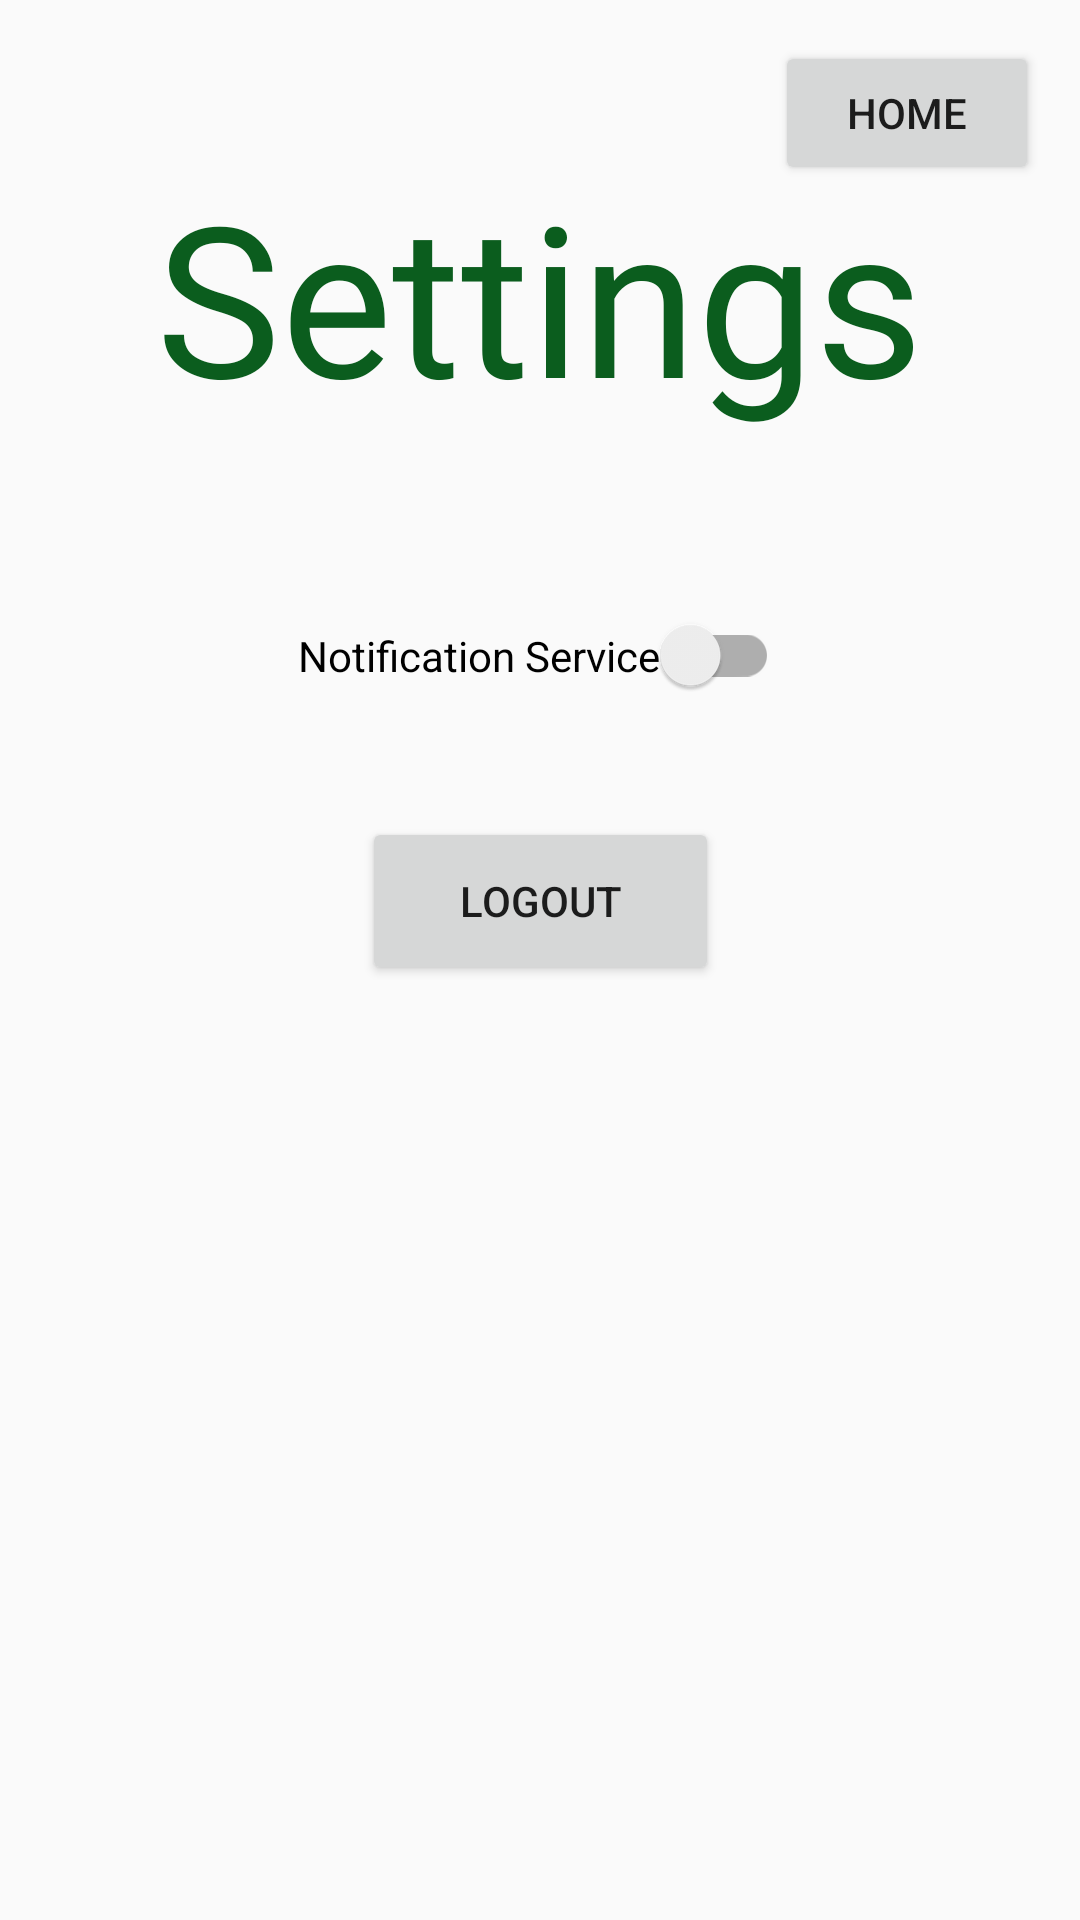

This screen was rendered from an Android layout file. Write that file and the resources it references.
<!-- AndroidManifest.xml: application theme AppTheme -->
<!-- res/layout/activity_settings.xml -->
<?xml version="1.0" encoding="utf-8"?>
<androidx.constraintlayout.widget.ConstraintLayout xmlns:android="http://schemas.android.com/apk/res/android"
    xmlns:app="http://schemas.android.com/apk/res-auto"
    xmlns:tools="http://schemas.android.com/tools"
    android:id="@+id/logOut"
    android:layout_width="match_parent"
    android:layout_height="match_parent"
    tools:context=".activities.Settings">

    <TextView
        android:id="@+id/textView24"
        android:layout_width="wrap_content"
        android:layout_height="wrap_content"
        android:layout_marginTop="52dp"
        android:fontFamily="@font/gochi_hand"
        android:text="@string/settings"
        android:textColor="#0B5D1E"
        android:textSize="70sp"
        app:layout_constraintEnd_toEndOf="parent"
        app:layout_constraintHorizontal_bias="0.497"
        app:layout_constraintStart_toStartOf="parent"
        app:layout_constraintTop_toTopOf="parent" />

    <androidx.appcompat.widget.SwitchCompat
        android:id="@+id/serviceSwitch"
        android:layout_width="wrap_content"
        android:layout_height="wrap_content"
        android:layout_marginTop="60dp"
        android:text="@string/notification_service"
        app:layout_constraintEnd_toEndOf="parent"
        app:layout_constraintHorizontal_bias="0.497"
        app:layout_constraintStart_toStartOf="parent"
        app:layout_constraintTop_toBottomOf="@+id/textView24" />

    <Button
        android:id="@+id/logOutButton"
        android:layout_width="119dp"
        android:layout_height="56dp"
        android:layout_marginBottom="168dp"
        android:text="@string/logout"
        app:layout_constraintBottom_toBottomOf="parent"
        app:layout_constraintEnd_toEndOf="parent"
        app:layout_constraintStart_toStartOf="parent"
        app:layout_constraintTop_toBottomOf="@+id/serviceSwitch"
        app:layout_constraintVertical_bias="0.219" />

    <Button
        android:id="@+id/toHome"
        android:layout_width="wrap_content"
        android:layout_height="wrap_content"
        android:text="Home"
        app:layout_constraintBottom_toBottomOf="parent"
        app:layout_constraintEnd_toEndOf="parent"
        app:layout_constraintHorizontal_bias="0.95"
        app:layout_constraintStart_toStartOf="parent"
        app:layout_constraintTop_toTopOf="parent"
        app:layout_constraintVertical_bias="0.023" />
</androidx.constraintlayout.widget.ConstraintLayout>
<!-- resources referenced by this layout -->
<resources>
  <string name="logout">Logout</string>
  <string name="notification_service">Notification Service</string>
  <string name="settings">Settings</string>
  <style name="AppTheme" parent="Theme.AppCompat.Light">
          
          <item name="colorPrimary">@color/colorPrimary</item>
          <item name="colorPrimaryDark">@color/colorPrimaryDark</item>
          <item name="colorAccent">@color/colorAccent</item>
      </style>
  <color name="colorPrimary">#0B5D1E</color>
  <color name="colorPrimaryDark">#0B5D1E</color>
  <color name="colorAccent">#03DAC5</color>
</resources>
